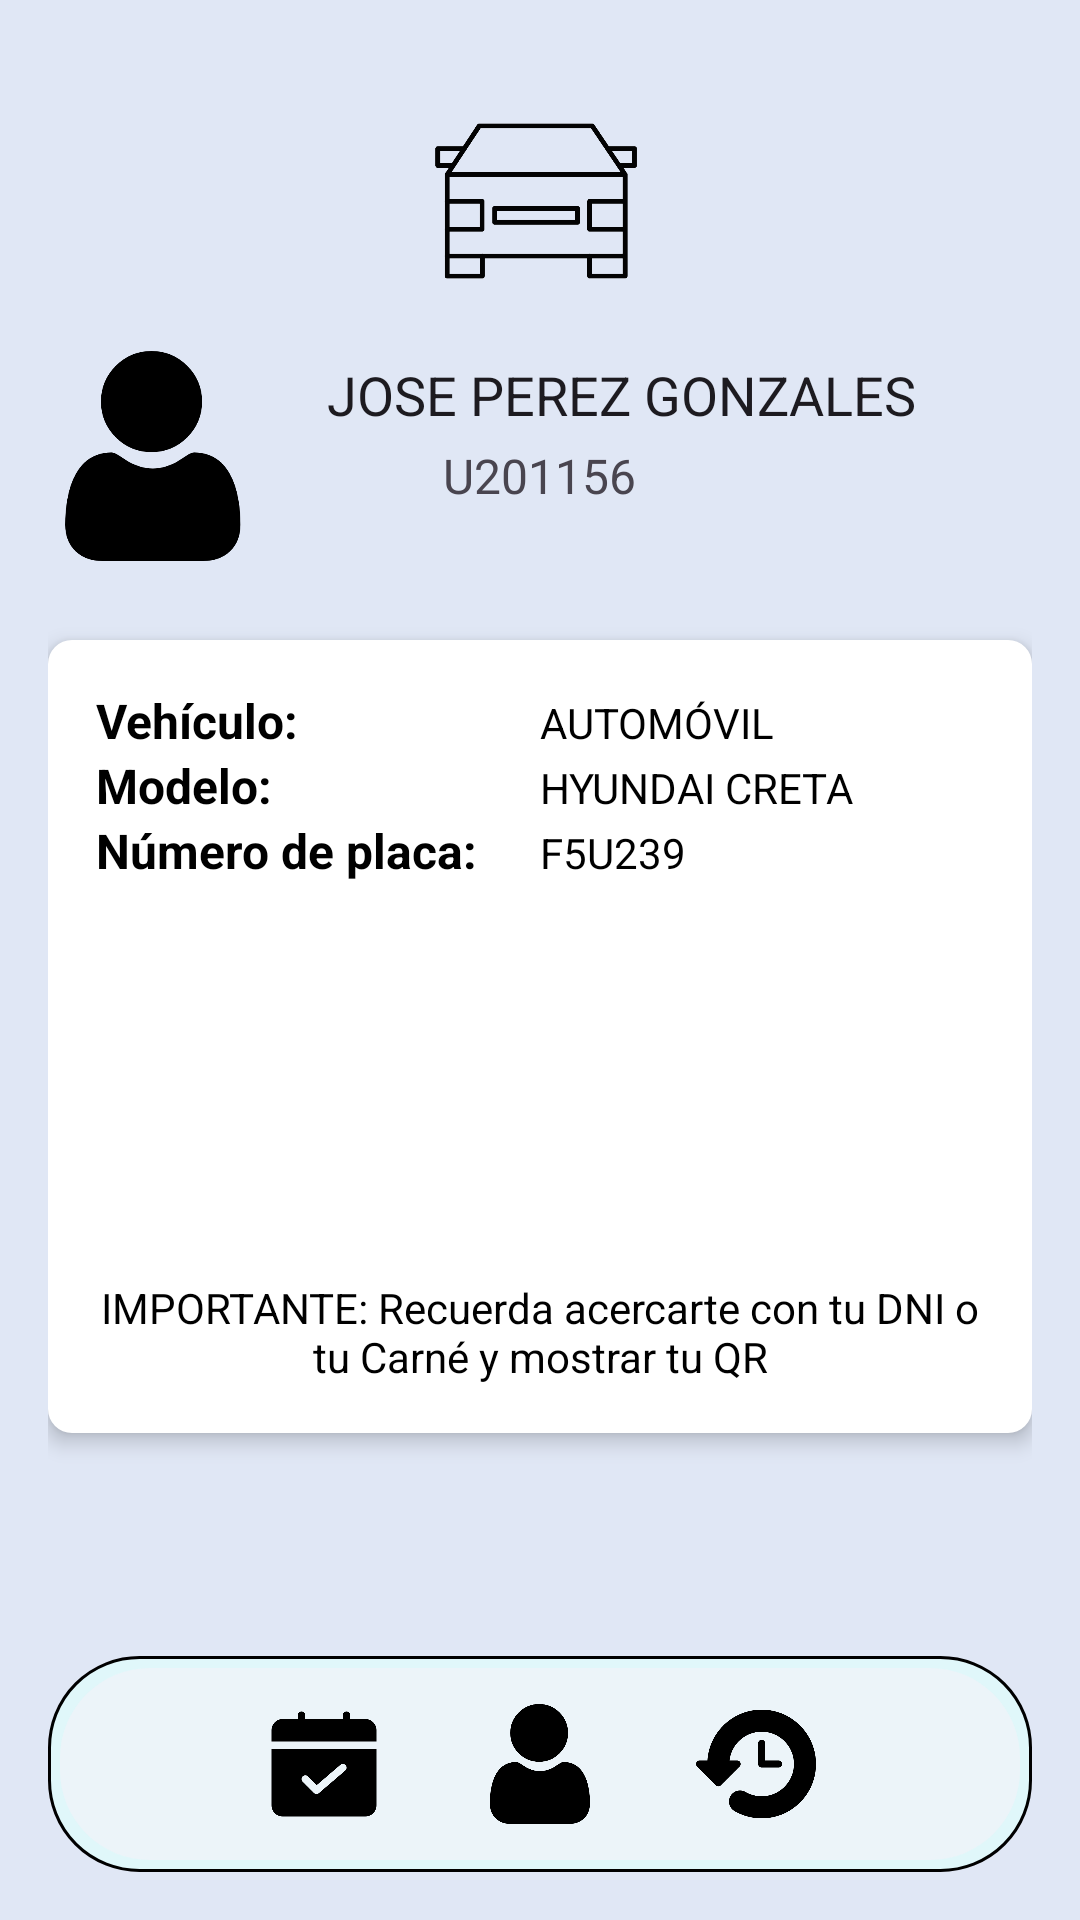

Android layout source for this screen:
<!-- AndroidManifest.xml: application theme Theme.Parking_Spot_UTP -->
<!-- res/layout/user_profile.xml -->
<?xml version="1.0" encoding="utf-8"?>
<RelativeLayout xmlns:android="http://schemas.android.com/apk/res/android"
    xmlns:tools="http://schemas.android.com/tools"
    android:layout_width="match_parent"
    android:layout_height="match_parent"
    android:background="#E0E7F5"
    android:padding="16dp"
    tools:context=".presenter.controler.actProfile">

    <ImageView
        android:id="@+id/imageViewCar"
        android:layout_width="70dp"
        android:layout_height="70dp"
        android:layout_centerHorizontal="true"
        android:src="@drawable/ic_car"
        android:layout_marginTop="16dp" />

    <ImageView
        android:id="@+id/userImageView"
        android:layout_width="70dp"
        android:layout_height="70dp"
        android:layout_below="@id/imageViewCar"
        android:layout_marginTop="15dp"
        android:src="@drawable/ic_user" />

    <TextView
        android:id="@+id/userNameTextView"
        android:layout_width="wrap_content"
        android:layout_height="wrap_content"
        android:layout_below="@id/userImageView"
        android:layout_marginStart="23dp"
        android:layout_marginTop="-68dp"
        android:layout_toEndOf="@id/userImageView"
        android:text="JOSE PEREZ GONZALES"
        android:textAppearance="@style/TextAppearance.AppCompat.Large"
        android:textSize="18sp" />

    <TextView
        android:id="@+id/userRoleTextView"
        android:layout_width="wrap_content"
        android:layout_height="wrap_content"
        android:layout_below="@id/userNameTextView"
        android:layout_marginTop="4dp"
        android:layout_centerHorizontal="true"
        android:text="U201156"
        android:textAppearance="@style/TextAppearance.AppCompat.Medium"
        android:textSize="16sp" />

    <LinearLayout
        android:id="@+id/vehicleDetailsContainer"
        android:layout_width="match_parent"
        android:layout_height="wrap_content"
        android:layout_below="@id/userRoleTextView"
        android:layout_marginTop="44dp"
        android:background="@drawable/card_background"
        android:elevation="4dp"
        android:orientation="vertical"
        android:padding="16dp">

        <GridLayout
            android:layout_width="match_parent"
            android:layout_height="wrap_content"
            android:columnCount="2"
            android:orientation="horizontal"
            android:rowCount="4">

            <TextView
                android:layout_width="0dp"
                android:layout_height="wrap_content"
                android:layout_columnWeight="1"
                android:text="Vehículo:"
                android:textColor="@android:color/black"
                android:textSize="16sp"
                android:textStyle="bold" />

            <TextView
                android:id="@+id/vehicleTypeTextView"
                android:layout_width="0dp"
                android:layout_height="wrap_content"
                android:layout_columnWeight="1"
                android:text="AUTOMÓVIL"
                android:textColor="@android:color/black"
                android:textSize="14sp" />

            <TextView
                android:layout_width="0dp"
                android:layout_height="wrap_content"
                android:layout_columnWeight="1"
                android:text="Modelo:"
                android:textColor="@android:color/black"
                android:textSize="16sp"
                android:textStyle="bold" />

            <TextView
                android:id="@+id/vehicleModelTextView"
                android:layout_width="0dp"
                android:layout_height="wrap_content"
                android:layout_columnWeight="1"
                android:text="HYUNDAI CRETA"
                android:textColor="@android:color/black"
                android:textSize="14sp" />

            <TextView
                android:layout_width="0dp"
                android:layout_height="wrap_content"
                android:layout_columnWeight="1"
                android:text="Número de placa:"
                android:textColor="@android:color/black"
                android:textSize="16sp"
                android:textStyle="bold" />

            <TextView
                android:id="@+id/vehiclePlacaTextView"
                android:layout_width="0dp"
                android:layout_height="wrap_content"
                android:layout_columnWeight="1"
                android:text="F5U239"
                android:textColor="@android:color/black"
                android:textSize="14sp" />
        </GridLayout>

        <ImageView
            android:id="@+id/qrCodeImageView"
            android:layout_width="100dp"
            android:layout_height="100dp"
            android:layout_gravity="center_horizontal"
            android:layout_marginTop="16dp"/>

        <TextView
            android:layout_width="match_parent"
            android:layout_height="wrap_content"
            android:layout_marginTop="16dp"
            android:text="IMPORTANTE: Recuerda acercarte con tu DNI o tu Carné y mostrar tu QR"
            android:textAlignment="center"
            android:textColor="@android:color/black"
            android:textSize="14sp" />
    </LinearLayout>

    <LinearLayout
        android:id="@+id/footer"
        android:layout_width="match_parent"
        android:layout_height="wrap_content"
        android:layout_alignParentBottom="true"
        android:background="@drawable/rounded_background"
        android:orientation="horizontal"
        android:gravity="center"
        android:padding="16dp">

        <ImageView
            android:layout_width="40dp"
            android:layout_height="40dp"
            android:layout_marginEnd="32dp"
            android:src="@drawable/ic_calendar" />

        <ImageView
            android:id="@+id/profileIcon"
            android:layout_width="40dp"
            android:layout_height="40dp"
            android:layout_marginEnd="32dp"
            android:src="@drawable/ic_user" />

        <ImageView
            android:layout_width="40dp"
            android:layout_height="40dp"
            android:src="@drawable/ic_record" />
    </LinearLayout>
</RelativeLayout>
<!-- resources referenced by this layout -->
<resources>
  <!-- drawable card_background (drawable) -->
  <?xml version="1.0" encoding="utf-8"?>
  <shape xmlns:android="http://schemas.android.com/apk/res/android">
      <solid android:color="@android:color/white" />
      <corners android:radius="8dp" />
      <elevation android:elevation="4dp" />
  
  </shape>
  <!-- drawable ic_calendar: png bitmap (drawable, 3792 bytes) -->
  <!-- drawable ic_car: png bitmap (drawable, 11011 bytes) -->
  <!-- drawable ic_record: png bitmap (drawable, 8127 bytes) -->
  <!-- drawable ic_user: png bitmap (drawable, 6276 bytes) -->
  <!-- drawable rounded_background (drawable) -->
  <?xml version="1.0" encoding="utf-8"?>
  <layer-list xmlns:android="http://schemas.android.com/apk/res/android">
      <item>
          <shape android:shape="rectangle">
              <solid android:color="#E0F7FA" />
              <corners android:radius="30dp" />
              <stroke
                  android:width="1dp"
                  android:color="#000000" />
          </shape>
      </item>
      <item
          android:left="4dp"
          android:right="4dp"
          android:top="4dp"
          android:bottom="4dp">
          <shape android:shape="rectangle">
              <solid android:color="@color/sky" />
              <corners android:radius="30dp" />
          </shape>
      </item>
  
  
  </layer-list>
  <style name="Theme.Parking_Spot_UTP" parent="Base.Theme.Parking_Spot_UTP" />
  <color name="sky">#ECF4F9</color>
  <style name="Base.Theme.Parking_Spot_UTP" parent="Theme.Material3.DayNight.NoActionBar">
          
          
      </style>
</resources>
